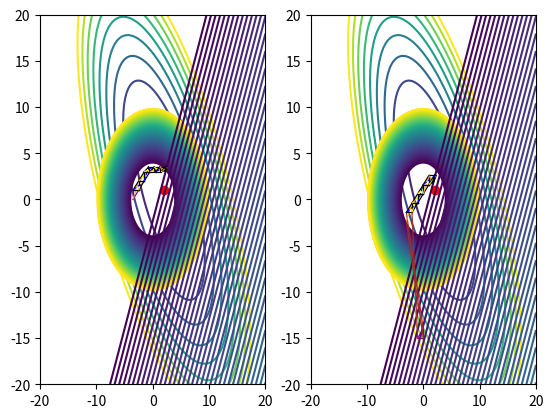

Reproduce this figure in Python.
import numpy as np
import matplotlib.pyplot as plt
from math import cos, sin, sqrt


def new_coordinate(left, start, right):
    new_cords = [0, 0]
    middle = [0, 0]
    middle[0] = (left[0] + right[0]) / 2
    middle[1] = (left[1] + right[1]) / 2
    new_cords[0] = middle[0] * 2 - start[0]
    new_cords[1] = middle[1] * 2 - start[1]
    return new_cords


def new_coordinate_del2(left, start, right):
    new_cords = [0, 0]
    middle = [0, 0]
    middle[0] = (left[0] + right[0]) / 2
    middle[1] = (left[1] + right[1]) / 2
    new_cords[0] = (middle[0] * 3 - start[0]) / 2
    new_cords[1] = (middle[1] * 3 - start[1]) / 2
    return new_cords


def perimetr(S1, S2, S3):
    s1s2 = sqrt((S2[0]-S1[0])**2+(S2[1]-S1[1])**2)
    s2s3 = sqrt((S3[0]-S2[0])**2+(S3[1]-S2[1])**2)
    s3s1 = sqrt((S1[0]-S3[0])**2+(S1[1]-S3[1])**2)
    perimetre = s1s2 + s2s3 + s3s1
    return perimetre


def method_simplex_f2(s1, s2, s3):
    ax2.plot((s1[0], s2[0]), (s1[1], s2[1]), linewidth=0.85, color="purple")
    ax2.plot((s2[0], s3[0]), (s2[1], s3[1]), linewidth=0.85, color="purple")
    ax2.plot((s3[0], s1[0]), (s3[1], s1[1]), linewidth=0.85, color="purple")
    Steps1 = 0
    _s1 = (-3, -1.4)
    _s2 = (-3, -2.4)
    _s3 = (-2, -1.4)
    ax2.plot((s1[0], _s2[0]), (s1[1], _s2[1]), linewidth=0.85, color="brown")
    ax2.plot((s2[0], _s3[0]), (s2[1], _s3[1]), linewidth=0.85, color="brown")
    ax2.plot((s3[0], _s1[0]), (s3[1], _s1[1]), linewidth=0.85, color="brown")
    s1 = _s1
    s2 = _s2
    s3 = _s3
    while perimetr(s1, s2, s3) > 1.2:
        if f1(s1[0], s1[1]) == max(f1(s1[0], s1[1]), f1(s2[0], s2[1]), f1(s3[0], s3[1])):
            new_cord = new_coordinate(s2, s1, s3)
            if f1(s1[0], s1[1]) == max(f1(s1[0], s1[1]), f1(new_cord[0], new_cord[1])):
                ax2.plot((s1[0], new_cord[0]), (s1[1], new_cord[1]), linewidth=0.85, color="blue", linestyle='--')
                s1 = new_cord
                ax2.plot((s1[0], s2[0]), (s1[1], s2[1]), linewidth=0.85, color="black")
                ax2.plot((s2[0], s3[0]), (s2[1], s3[1]), linewidth=0.85, color="black")
                ax2.plot((s3[0], s1[0]), (s3[1], s1[1]), linewidth=0.85, color="black")
            else:
                new_cord = new_coordinate_del2(s2, s1, s3)
                ax2.plot((s1[0], new_cord[0]), (s1[1], new_cord[1]), linewidth=0.85, color="blue", linestyle='--')
                s1 = new_cord
                ax2.plot((s1[0], s2[0]), (s1[1], s2[1]), linewidth=0.85, color="black")
                ax2.plot((s2[0], s3[0]), (s2[1], s3[1]), linewidth=0.85, color="black")
                ax2.plot((s3[0], s1[0]), (s3[1], s1[1]), linewidth=0.85, color="black")
        elif f1(s2[0], s2[1]) == max(f1(s1[0], s1[1]), f1(s2[0], s2[1]), f1(s3[0], s3[1])):
            new_cord = new_coordinate(s1, s2, s3)
            if f1(s2[0], s2[1]) == max(f1(s2[0], s2[1]), f1(new_cord[0], new_cord[1])):
                ax2.plot((s2[0], new_cord[0]), (s2[1], new_cord[1]), linewidth=0.85, color="orange", linestyle='--')
                s2 = new_cord
                ax2.plot((s1[0], s2[0]), (s1[1], s2[1]), linewidth=0.85, color="black")
                ax2.plot((s2[0], s3[0]), (s2[1], s3[1]), linewidth=0.85, color="black")
                ax2.plot((s3[0], s1[0]), (s3[1], s1[1]), linewidth=0.85, color="black")
            else:
                new_cord = new_coordinate_del2(s1, s2, s3)
                ax2.plot((s2[0], new_cord[0]), (s2[1], new_cord[1]), linewidth=0.85, color="orange", linestyle='--')
                s2 = new_cord
                ax2.plot((s1[0], s2[0]), (s1[1], s2[1]), linewidth=0.85, color="black")
                ax2.plot((s2[0], s3[0]), (s2[1], s3[1]), linewidth=0.85, color="black")
                ax2.plot((s3[0], s1[0]), (s3[1], s1[1]), linewidth=0.85, color="black")
        elif f1(s3[0], s3[1]) == max(f1(s1[0], s1[1]), f1(s2[0], s2[1]), f1(s3[0], s3[1])):
            new_cord = new_coordinate(s1, s3, s2)
            if f1(s3[0], s3[1]) == max(f1(s3[0], s3[1]), f1(new_cord[0], new_cord[1])):
                ax2.plot((s3[0], new_cord[0]), (s3[1], new_cord[1]), linewidth=0.85, color="yellow", linestyle='--')
                s3 = new_cord
                ax2.plot((s1[0], s2[0]), (s1[1], s2[1]), linewidth=0.85, color="black")
                ax2.plot((s2[0], s3[0]), (s2[1], s3[1]), linewidth=0.85, color="black")
                ax2.plot((s3[0], s1[0]), (s3[1], s1[1]), linewidth=0.85, color="black")
            else:
                new_cord = new_coordinate_del2(s1, s3, s2)
                ax2.plot((s3[0], new_cord[0]), (s3[1], new_cord[1]), linewidth=0.85, color="yellow", linestyle='--')
                s3 = new_cord
                ax2.plot((s1[0], s2[0]), (s1[1], s2[1]), linewidth=0.85, color="black")
                ax2.plot((s2[0], s3[0]), (s2[1], s3[1]), linewidth=0.85, color="black")
                ax2.plot((s3[0], s1[0]), (s3[1], s1[1]), linewidth=0.85, color="black")
        Steps1 += 1
    print("1-я функция сделала ", Steps1, "шагов")


def method_simplex_f1(s1, s2, s3):
    ax1.plot((s1[0], s2[0]), (s1[1], s2[1]), linewidth=0.85, color="purple")
    ax1.plot((s2[0], s3[0]), (s2[1], s3[1]), linewidth=0.85, color="purple")
    ax1.plot((s3[0], s1[0]), (s3[1], s1[1]), linewidth=0.85, color="purple")
    Steps1 = 0
    while perimetr(s1, s2, s3) > 1.2:
        if f1(s1[0], s1[1]) == max(f1(s1[0], s1[1]), f1(s2[0], s2[1]), f1(s3[0], s3[1])):
            new_cord = new_coordinate(s2, s1, s3)
            if f1(s1[0], s1[1]) == max(f1(s1[0], s1[1]), f1(new_cord[0], new_cord[1])):
                ax1.plot((s1[0], new_cord[0]), (s1[1], new_cord[1]), linewidth=0.85, color="blue", linestyle='--')
                s1 = new_cord
                ax1.plot((s1[0], s2[0]), (s1[1], s2[1]), linewidth=0.85, color="black")
                ax1.plot((s2[0], s3[0]), (s2[1], s3[1]), linewidth=0.85, color="black")
                ax1.plot((s3[0], s1[0]), (s3[1], s1[1]), linewidth=0.85, color="black")
            else:
                new_cord = new_coordinate_del2(s2, s1, s3)
                ax1.plot((s1[0], new_cord[0]), (s1[1], new_cord[1]), linewidth=0.85, color="blue", linestyle='--')
                s1 = new_cord
                ax1.plot((s1[0], s2[0]), (s1[1], s2[1]), linewidth=0.85, color="black")
                ax1.plot((s2[0], s3[0]), (s2[1], s3[1]), linewidth=0.85, color="black")
                ax1.plot((s3[0], s1[0]), (s3[1], s1[1]), linewidth=0.85, color="black")
        elif f1(s2[0], s2[1]) == max(f1(s1[0], s1[1]), f1(s2[0], s2[1]), f1(s3[0], s3[1])):
            new_cord = new_coordinate(s1, s2, s3)
            if f1(s2[0], s2[1]) == max(f1(s2[0], s2[1]), f1(new_cord[0], new_cord[1])):
                ax1.plot((s2[0], new_cord[0]), (s2[1], new_cord[1]), linewidth=0.85, color="orange", linestyle='--')
                s2 = new_cord
                ax1.plot((s1[0], s2[0]), (s1[1], s2[1]), linewidth=0.85, color="black")
                ax1.plot((s2[0], s3[0]), (s2[1], s3[1]), linewidth=0.85, color="black")
                ax1.plot((s3[0], s1[0]), (s3[1], s1[1]), linewidth=0.85, color="black")
            else:
                new_cord = new_coordinate_del2(s1, s2, s3)
                ax1.plot((s2[0], new_cord[0]), (s2[1], new_cord[1]), linewidth=0.85, color="orange", linestyle='--')
                s2 = new_cord
                ax1.plot((s1[0], s2[0]), (s1[1], s2[1]), linewidth=0.85, color="black")
                ax1.plot((s2[0], s3[0]), (s2[1], s3[1]), linewidth=0.85, color="black")
                ax1.plot((s3[0], s1[0]), (s3[1], s1[1]), linewidth=0.85, color="black")
        elif f1(s3[0], s3[1]) == max(f1(s1[0], s1[1]), f1(s2[0], s2[1]), f1(s3[0], s3[1])):
            new_cord = new_coordinate(s1, s3, s2)
            if f1(s3[0], s3[1]) == max(f1(s3[0], s3[1]), f1(new_cord[0], new_cord[1])):
                ax1.plot((s3[0], new_cord[0]), (s3[1], new_cord[1]), linewidth=0.85, color="yellow", linestyle='--')
                s3 = new_cord
                ax1.plot((s1[0], s2[0]), (s1[1], s2[1]), linewidth=0.85, color="black")
                ax1.plot((s2[0], s3[0]), (s2[1], s3[1]), linewidth=0.85, color="black")
                ax1.plot((s3[0], s1[0]), (s3[1], s1[1]), linewidth=0.85, color="black")
            else:
                new_cord = new_coordinate_del2(s1, s3, s2)
                ax1.plot((s3[0], new_cord[0]), (s3[1], new_cord[1]), linewidth=0.85, color="yellow", linestyle='--')
                s3 = new_cord
                ax1.plot((s1[0], s2[0]), (s1[1], s2[1]), linewidth=0.85, color="black")
                ax1.plot((s2[0], s3[0]), (s2[1], s3[1]), linewidth=0.85, color="black")
                ax1.plot((s3[0], s1[0]), (s3[1], s1[1]), linewidth=0.85, color="black")
        Steps1 += 1
    print("1-я функция сделала ", Steps1, "шагов")


f1 = lambda x1, x2: (((x1 - 2) * cos(35) + (x2 - 1) * sin(35)) ** 2 / 4) + (((x2 - 1) * cos(35) - (x1 - 2) * sin(35)) ** 2 / 25) + ((1/(x1 + x2 * sin(35) - 1)) + (1/(x1**2 + x2**2 - 16)))
f1_print = lambda x1, x2: (((x1 - 2) * cos(35) + (x2 - 1) * sin(35)) ** 2 / 4) + (((x2 - 1) * cos(35) - (x1 - 2) * sin(35)) ** 2 / 25)
internal_f1 = lambda x1, x2: x1**2 + x2**2 - 16
internal_f2 = lambda x1, x2: x1 + x2 * sin(35) - 1
function_fine = lambda x1, x2: ((1/(x1 + x2 * sin(35) - 1)) + (1/(x1**2 + x2**2 - 16)))
x1, x2 = np.linspace(-20, 20, 100), np.linspace(-20, 20, 100)
x1, x2 = np.meshgrid(x1, x2)
fig, (ax1, ax2) = plt.subplots(1,2)
ax1.contour(x1, x2, f1_print(x1, x2), levels=np.linspace(0, 30, 10))
ax1.scatter(2, 1, color="red")
ax1.contour(x1, x2, internal_f1(x1, x2), levels=np.linspace(0, 80, 100))
ax1.contour(x1, x2, internal_f2(x1, x2), levels=np.linspace(0, 80, 100))
ax2.contour(x1, x2, f1_print(x1, x2), levels=np.linspace(0, 30, 10))
ax2.scatter(2, 1, color="red")
ax2.contour(x1, x2, internal_f1(x1, x2), levels=np.linspace(0, 80, 100))
ax2.contour(x1, x2, internal_f2(x1, x2), levels=np.linspace(0, 80, 100))
method_simplex_f1((-3.5, 1), (-3.5, 0), (-2.5, 1))
method_simplex_f2((0, -15), (-1, -15), (0, -14))
plt.show()
#print(internal_f1() + internal_f2())
